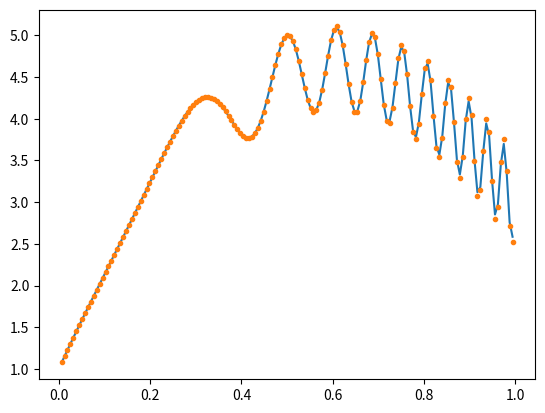

Write the Python code that produced this figure.
# -*- coding: utf-8 -*-
"""
Created on Mon Mar 17 18:33:46 2025

@author: alvar
"""

import numpy as np
import matplotlib.pyplot as plt
import scipy as sp

def coarsen(r):
    m = len(r)
    m_coarse = (m - 1) // 2
    h_coarse = 1 / (m_coarse + 1)
    r_coarse = r[1::2]      # Pick each two elements from the first one
    # r_coarse = 1/4 * r[:-2:2] + 1/2 * r[1:-1:2] + 1/4 * r[2::2]
    assert len(r_coarse) == m_coarse  # gives an error if this does not apply
    
    return r_coarse

def interpolate(r_coarse,m):
    

    # Coarse grid
    m_coarse = len(r_coarse)
    h_coarse = 1 / (m_coarse + 1)
    
    # Create coarse grid matrix
    A_coarse_diag_main = np.full(m_coarse, -2 / h_coarse**2)
    A_coarse_diag_off = np.full(m_coarse - 1, 1 / h_coarse**2)
    A_coarse = sp.sparse.diags([A_coarse_diag_off, A_coarse_diag_main, A_coarse_diag_off], offsets=[-1, 0, 1], format='csc')

    # Solve the coarse problem
    e_coarse = sp.sparse.linalg.spsolve(A_coarse, -r_coarse)

    # Project back onto the fine grid
    e = np.zeros(m)
    e[1::2] = e_coarse
        
    # Interpolation for even indices, ensuring boundary handling
    e[2:-1:2] = 0.5 * (e[1:-2:2] + e[3::2])  # Avoiding boundaries
    e[0] = 0.5 * e[1]  # Left boundary handling
    e[-1] = 0.5 * e[-2]  # Right boundary handling
        
    return e
        
a = .5

def psi(x):
    return 20*np.pi*x**3

def psidot(x):
    return 3*20*np.pi*x**2

def psiddot(x):
    return 2*3*20*np.pi*x

def f(x):
    return -20 + a*psiddot(x) * np.cos(psi(x)) - a*psidot(x)**2*np.sin(psi(x))

def u(x):
    return 1 + 12*x - 10*x**2 + a*np.sin(psi(x))

# Mesh
m = 155
h = 1/(m+1)

# Create sparse matrix A
diag_main = np.full(m, -2 / h**2)
diag_off = np.full(m - 1, 1 / h**2)
A = sp.sparse.diags([diag_off, diag_main, diag_off], offsets=[-1, 0, 1], format='csc')

X = np.linspace(0+h, 1-h, m)

# Right hand side with BC
F = f(X)
F[0] = F[0] - u(0)/h**2
F[-1] = F[-1] - u(1)/h**2

# Exact solution
Uhat = u(X)
Ehat = sp.sparse.linalg.spsolve(A,F) - Uhat

# Jacobi method setup
M = sp.sparse.diags(A.diagonal(), format='csc')
N = M - A
G = sp.sparse.linalg.spsolve(M, N)
b = sp.sparse.linalg.spsolve(M, F)

# Relaxation factor
omega = 2 / 3

# Initialize U2
U2 = 1 + 2 * X

# Iterative Jacobi method
for i in range(1, 11):
    U2 = (1 - omega) * U2 + omega * (G @ U2 + b)
    E2 = U2 - Uhat
    
# Calculate residual
r = F - A @ U2

# Coarsen the residual
r_coarse = coarsen(r)

# Interpolate
e = interpolate(r_coarse, m)

U2 = U2 - e
E2 = U2 - Uhat

print(np.linalg.norm(U2,np.inf))
print(np.linalg.norm(E2,np.inf))

# Smooth the error again --> Jacobi
for i in range(1, 11):
    U2 = (1 - omega) * U2 + omega * (G @ U2 + b)
    E2 = U2 - Uhat
    
print(np.linalg.norm(U2,np.inf))
print(np.linalg.norm(E2,np.inf))

plt.figure()
plt.plot(X,Uhat)
plt.plot(X,U2,'.')
plt.show